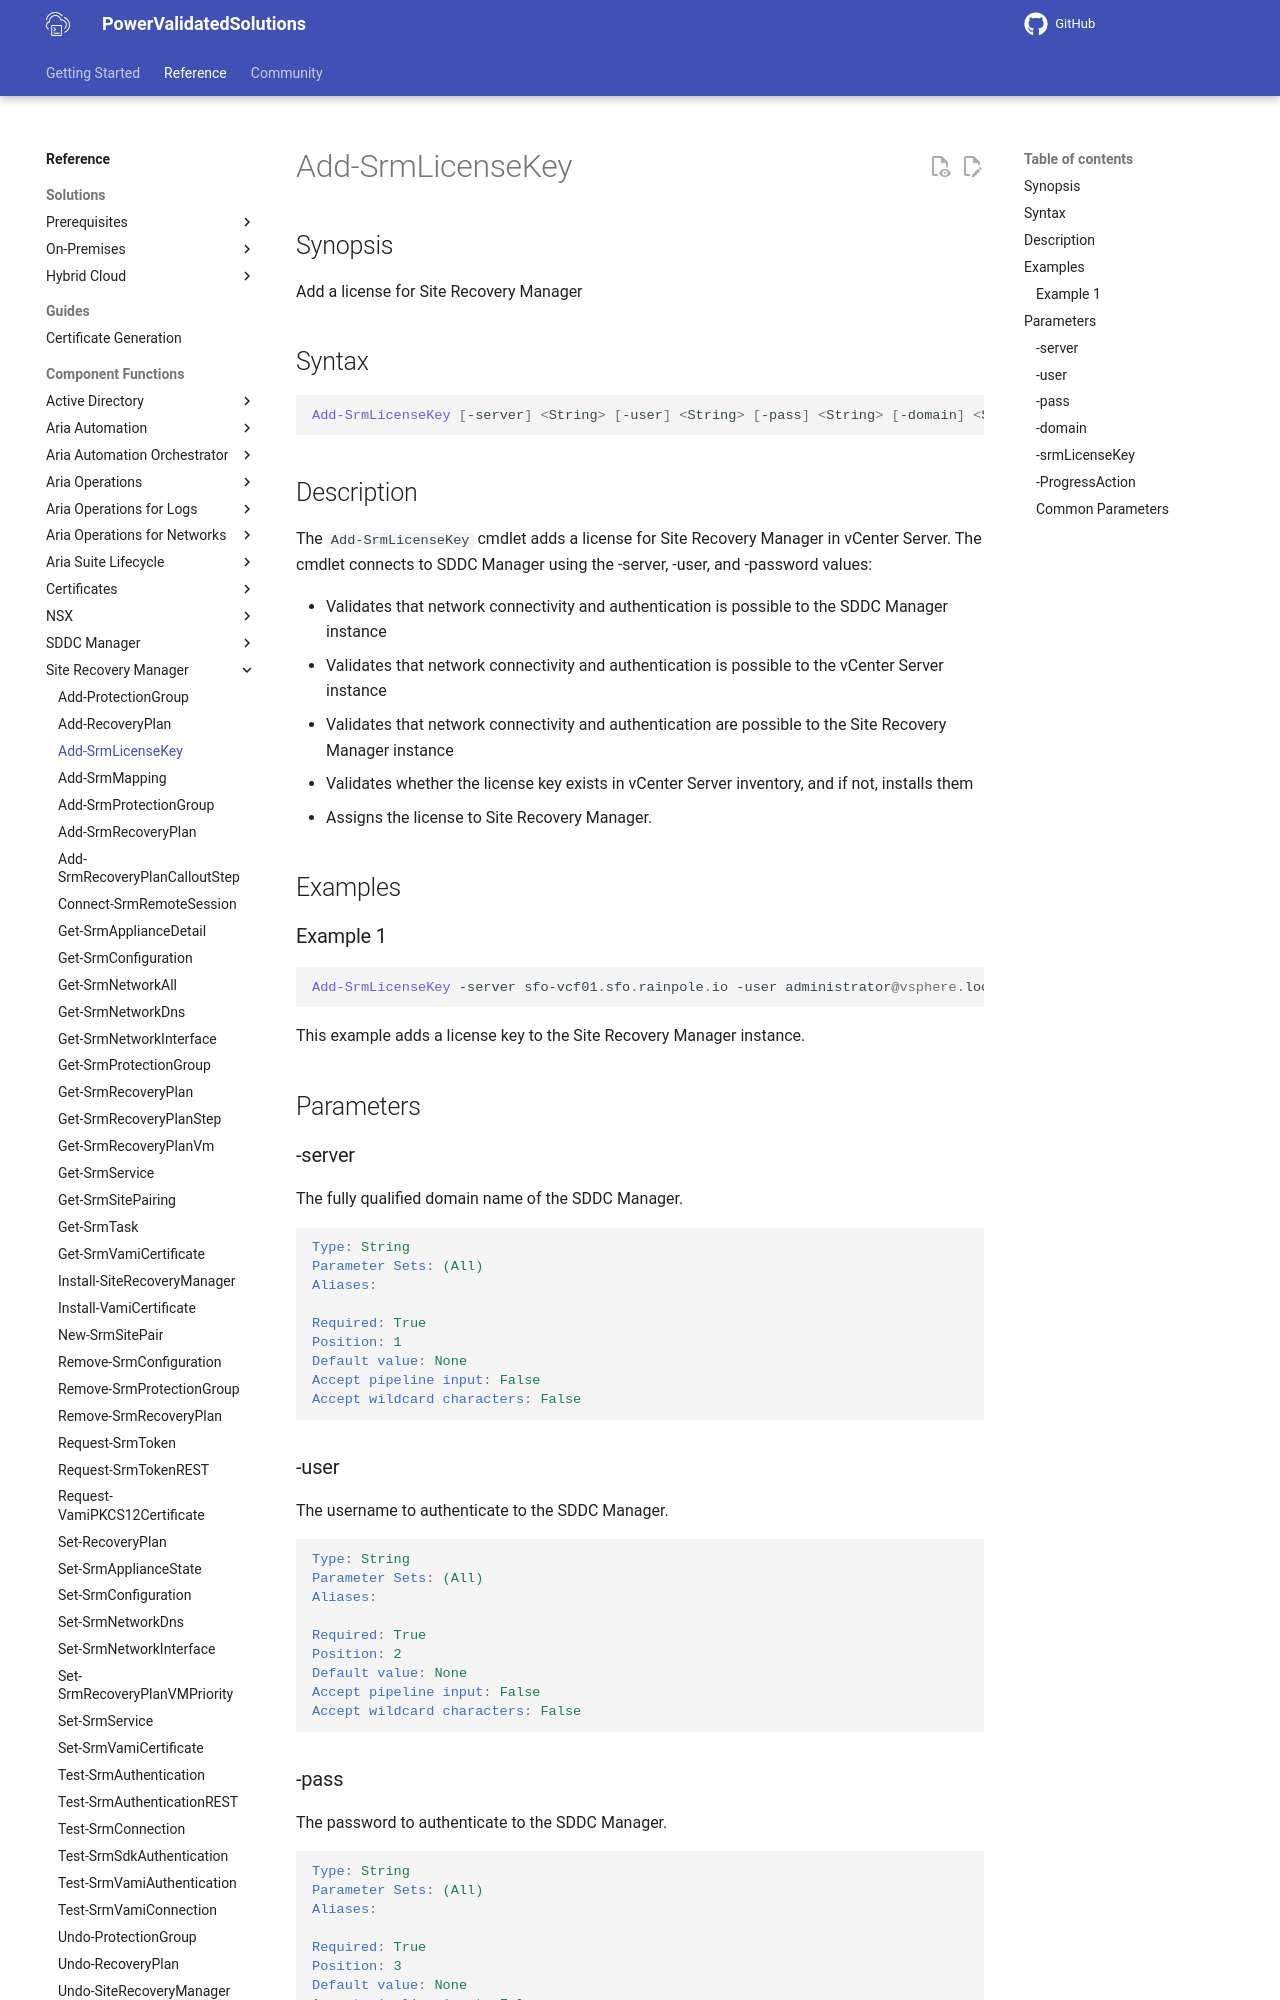

repository: vmware/power-validated-solutions-for-cloud-foundation · page: documentation/functions/site-recovery-manager/Add-SrmLicenseKey/index.html · generator: mkdocs

# Add-SrmLicenseKey

## Synopsis

Add a license for Site Recovery Manager

## Syntax

``` powershell
Add-SrmLicenseKey [-server] <String> [-user] <String> [-pass] <String> [-domain] <String> [-srmLicenseKey] <String> [-ProgressAction <ActionPreference>] [<CommonParameters>]
```

## Description

The `Add-SrmLicenseKey` cmdlet adds a license for Site Recovery Manager in vCenter Server.
The cmdlet connects to SDDC Manager using the -server, -user, and -password values:

- Validates that network connectivity and authentication is possible to the SDDC Manager instance
- Validates that network connectivity and authentication is possible to the vCenter Server instance
- Validates that network connectivity and authentication are possible to the Site Recovery Manager instance
- Validates whether the license key exists in vCenter Server inventory, and if not, installs them
- Assigns the license to Site Recovery Manager.

## Examples

### Example 1

``` powershell
Add-SrmLicenseKey -server sfo-vcf01.sfo.rainpole.io -user administrator@vsphere.local -pass VMw@re1! -domain sfo-m01 -srmLicenseKey AAAAA-BBBBB-CCCCC-DDDDD-EEEEE
```

This example adds a license key to the Site Recovery Manager instance.

## Parameters

### -server

The fully qualified domain name of the SDDC Manager.

```yaml
Type: String
Parameter Sets: (All)
Aliases:

Required: True
Position: 1
Default value: None
Accept pipeline input: False
Accept wildcard characters: False
```

### -user

The username to authenticate to the SDDC Manager.

```yaml
Type: String
Parameter Sets: (All)
Aliases:

Required: True
Position: 2
Default value: None
Accept pipeline input: False
Accept wildcard characters: False
```
